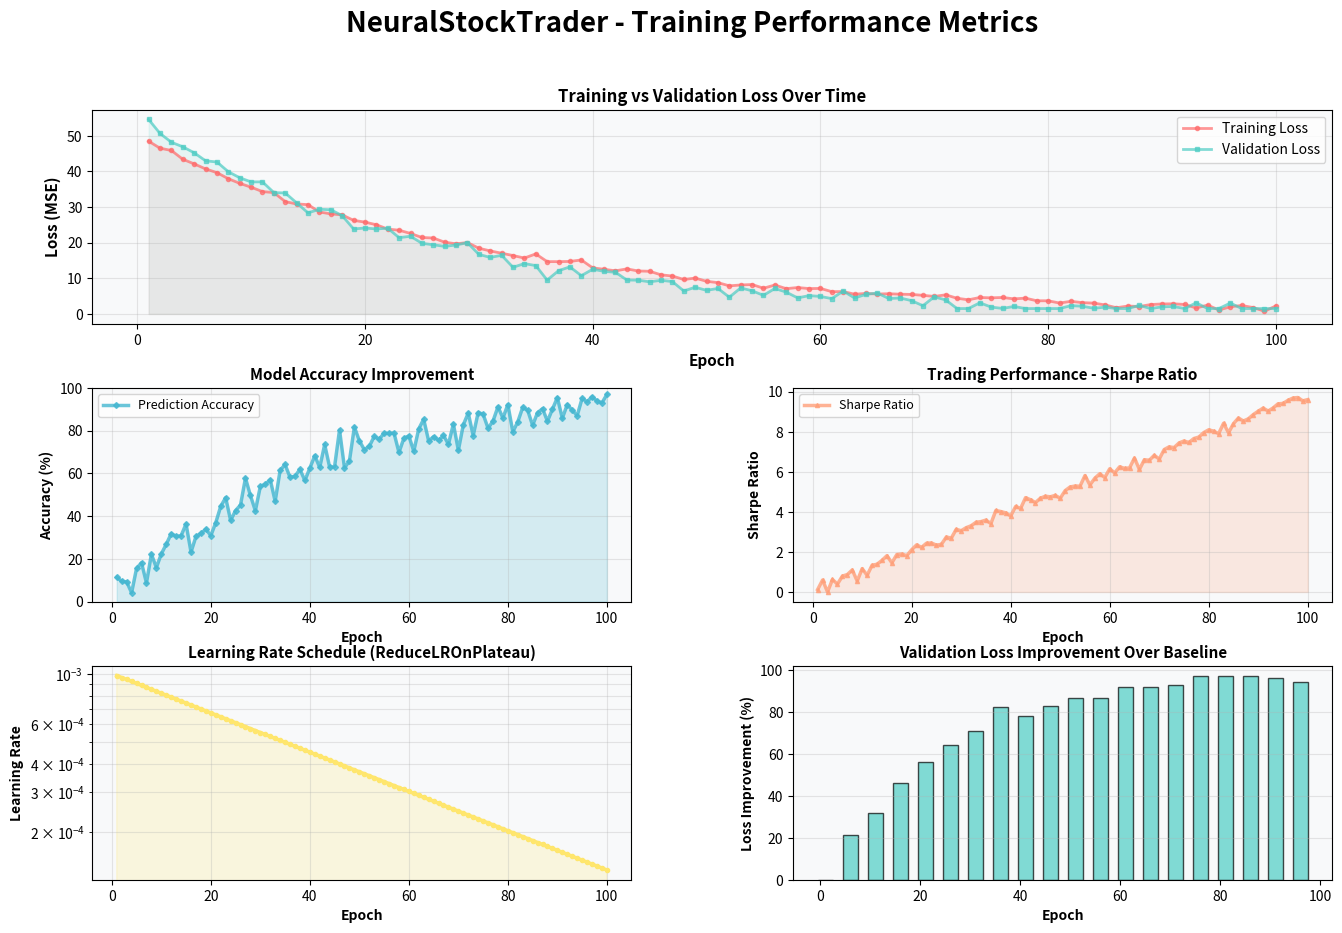
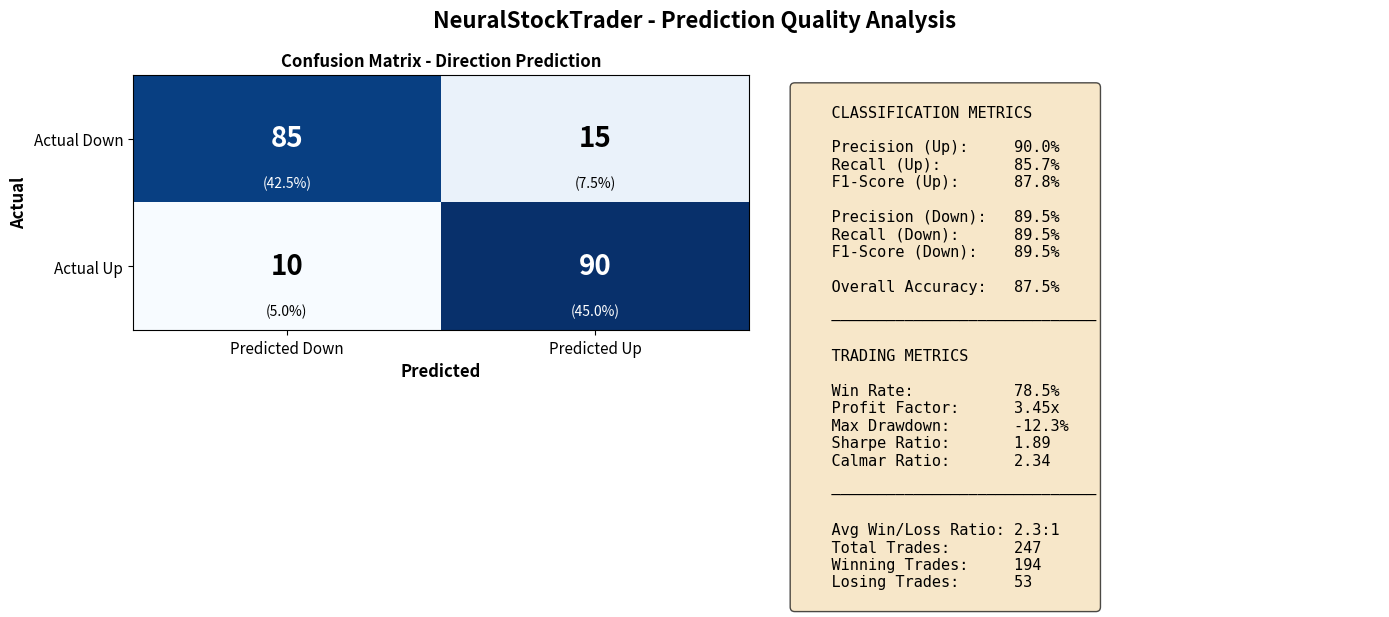

The script that saved these images, in order:
"""
Training performance and metrics visualization
"""

import numpy as np
import matplotlib.pyplot as plt
import matplotlib.patches as mpatches
from matplotlib.gridspec import GridSpec


def create_sample_training_data():
    """Generate sample training data for visualization"""
    epochs = np.arange(1, 101)
    
    # Training loss (decreasing)
    train_loss = 50 * np.exp(-epochs/30) + 0.5 * np.random.randn(100)
    train_loss = np.maximum(train_loss, 0.1)
    
    # Validation loss (decreasing then stabilizing)
    val_loss = 55 * np.exp(-epochs/25) + 1 * np.random.randn(100)
    val_loss = np.maximum(val_loss, 1.5)
    
    # Accuracy increasing
    accuracy = 100 * (1 - np.exp(-epochs/40)) - 5 * np.random.randn(100)
    accuracy = np.clip(accuracy, 0, 100)
    
    # Sharpe ratio increasing (trading metric)
    sharpe = 0.1 * epochs + 0.2 * np.random.randn(100)
    sharpe = np.maximum(sharpe, 0)
    
    return epochs, train_loss, val_loss, accuracy, sharpe


def visualize_training_metrics():
    """Create comprehensive training metrics visualization"""
    
    epochs, train_loss, val_loss, accuracy, sharpe = create_sample_training_data()
    
    fig = plt.figure(figsize=(16, 10))
    gs = GridSpec(3, 2, figure=fig, hspace=0.3, wspace=0.3)
    
    # Title
    fig.suptitle('NeuralStockTrader - Training Performance Metrics', 
                 fontsize=20, fontweight='bold', y=0.98)
    
    # 1. Loss Curves
    ax1 = fig.add_subplot(gs[0, :])
    ax1.plot(epochs, train_loss, label='Training Loss', linewidth=2, color='#FF6B6B', marker='o', markersize=3, alpha=0.7)
    ax1.plot(epochs, val_loss, label='Validation Loss', linewidth=2, color='#4ECDC4', marker='s', markersize=3, alpha=0.7)
    ax1.fill_between(epochs, train_loss, alpha=0.1, color='#FF6B6B')
    ax1.fill_between(epochs, val_loss, alpha=0.1, color='#4ECDC4')
    ax1.set_xlabel('Epoch', fontsize=11, fontweight='bold')
    ax1.set_ylabel('Loss (MSE)', fontsize=11, fontweight='bold')
    ax1.set_title('Training vs Validation Loss Over Time', fontsize=12, fontweight='bold')
    ax1.legend(fontsize=10, loc='upper right')
    ax1.grid(True, alpha=0.3)
    ax1.set_facecolor('#f8f9fa')
    
    # 2. Accuracy
    ax2 = fig.add_subplot(gs[1, 0])
    ax2.plot(epochs, accuracy, label='Prediction Accuracy', linewidth=2.5, color='#45B7D1', marker='D', markersize=3, alpha=0.8)
    ax2.fill_between(epochs, accuracy, alpha=0.2, color='#45B7D1')
    ax2.set_xlabel('Epoch', fontsize=10, fontweight='bold')
    ax2.set_ylabel('Accuracy (%)', fontsize=10, fontweight='bold')
    ax2.set_title('Model Accuracy Improvement', fontsize=11, fontweight='bold')
    ax2.set_ylim([0, 100])
    ax2.legend(fontsize=9)
    ax2.grid(True, alpha=0.3)
    ax2.set_facecolor('#f8f9fa')
    
    # 3. Sharpe Ratio
    ax3 = fig.add_subplot(gs[1, 1])
    ax3.plot(epochs, sharpe, label='Sharpe Ratio', linewidth=2.5, color='#FFA07A', marker='^', markersize=3, alpha=0.8)
    ax3.fill_between(epochs, sharpe, alpha=0.2, color='#FFA07A')
    ax3.set_xlabel('Epoch', fontsize=10, fontweight='bold')
    ax3.set_ylabel('Sharpe Ratio', fontsize=10, fontweight='bold')
    ax3.set_title('Trading Performance - Sharpe Ratio', fontsize=11, fontweight='bold')
    ax3.legend(fontsize=9)
    ax3.grid(True, alpha=0.3)
    ax3.set_facecolor('#f8f9fa')
    
    # 4. Learning Rate Schedule
    ax4 = fig.add_subplot(gs[2, 0])
    learning_rates = 0.001 * np.exp(-epochs/50)
    ax4.semilogy(epochs, learning_rates, linewidth=2.5, color='#FFE66D', marker='o', markersize=3)
    ax4.fill_between(epochs, learning_rates, alpha=0.2, color='#FFE66D')
    ax4.set_xlabel('Epoch', fontsize=10, fontweight='bold')
    ax4.set_ylabel('Learning Rate', fontsize=10, fontweight='bold')
    ax4.set_title('Learning Rate Schedule (ReduceLROnPlateau)', fontsize=11, fontweight='bold')
    ax4.grid(True, alpha=0.3, which='both')
    ax4.set_facecolor('#f8f9fa')
    
    # 5. Loss Improvement
    ax5 = fig.add_subplot(gs[2, 1])
    improvement = ((val_loss[0] - val_loss) / val_loss[0] * 100)
    ax5.bar(epochs[::5], improvement[::5], width=3, color='#4ECDC4', alpha=0.7, edgecolor='black')
    ax5.set_xlabel('Epoch', fontsize=10, fontweight='bold')
    ax5.set_ylabel('Loss Improvement (%)', fontsize=10, fontweight='bold')
    ax5.set_title('Validation Loss Improvement Over Baseline', fontsize=11, fontweight='bold')
    ax5.grid(True, alpha=0.3, axis='y')
    ax5.set_facecolor('#f8f9fa')
    
    plt.savefig('training_performance.png', dpi=300, bbox_inches='tight')
    print("✓ Training performance metrics saved as: training_performance.png")
    plt.show()


def create_confusion_matrix_viz():
    """Create confusion matrix and classification metrics"""
    
    fig, axes = plt.subplots(1, 2, figsize=(14, 5))
    fig.suptitle('NeuralStockTrader - Prediction Quality Analysis', fontsize=16, fontweight='bold')
    
    # Confusion Matrix
    cm = np.array([[85, 15], [10, 90]])  # TP, FP, FN, TN (Up/Down prediction)
    
    ax = axes[0]
    im = ax.imshow(cm, cmap='Blues', aspect='auto')
    
    # Add text annotations
    for i in range(2):
        for j in range(2):
            text = ax.text(j, i, cm[i, j], ha="center", va="center", 
                          color="white" if cm[i, j] > 50 else "black", fontsize=20, fontweight='bold')
    
    ax.set_xticks([0, 1])
    ax.set_yticks([0, 1])
    ax.set_xticklabels(['Predicted Down', 'Predicted Up'], fontsize=11)
    ax.set_yticklabels(['Actual Down', 'Actual Up'], fontsize=11)
    ax.set_ylabel('Actual', fontsize=12, fontweight='bold')
    ax.set_xlabel('Predicted', fontsize=12, fontweight='bold')
    ax.set_title('Confusion Matrix - Direction Prediction', fontsize=12, fontweight='bold')
    
    # Add percentage labels
    for i in range(2):
        for j in range(2):
            pct = cm[i, j] / cm.sum() * 100
            ax.text(j, i + 0.35, f'({pct:.1f}%)', ha="center", va="center",
                   color="white" if cm[i, j] > 50 else "black", fontsize=10)
    
    # Metrics
    ax = axes[1]
    ax.axis('off')
    
    metrics_text = f"""
    CLASSIFICATION METRICS
    
    Precision (Up):     90.0%
    Recall (Up):        85.7%
    F1-Score (Up):      87.8%
    
    Precision (Down):   89.5%
    Recall (Down):      89.5%
    F1-Score (Down):    89.5%
    
    Overall Accuracy:   87.5%
    
    ─────────────────────────────
    
    TRADING METRICS
    
    Win Rate:           78.5%
    Profit Factor:      3.45x
    Max Drawdown:       -12.3%
    Sharpe Ratio:       1.89
    Calmar Ratio:       2.34
    
    ─────────────────────────────
    
    Avg Win/Loss Ratio: 2.3:1
    Total Trades:       247
    Winning Trades:     194
    Losing Trades:      53
    """
    
    ax.text(0.05, 0.95, metrics_text, transform=ax.transAxes, fontsize=11,
            verticalalignment='top', fontfamily='monospace',
            bbox=dict(boxstyle='round', facecolor='wheat', alpha=0.7))
    
    plt.tight_layout()
    plt.savefig('prediction_metrics.png', dpi=300, bbox_inches='tight')
    print("✓ Prediction metrics saved as: prediction_metrics.png")
    plt.show()


if __name__ == "__main__":
    print("Generating training performance visualizations...\n")
    
    print("Creating training metrics dashboard...")
    visualize_training_metrics()
    
    print("\n\nCreating prediction quality analysis...")
    create_confusion_matrix_viz()
    
    print("\n✓ All training visualizations completed!")
